6-way image classification set "dataset_split" from GitHub (MaishaHaque/fine-grained-flower-image-classification); label vocabulary: light pink mums, pink carnation, pink mums, white carnation, white mums, yellow mums.

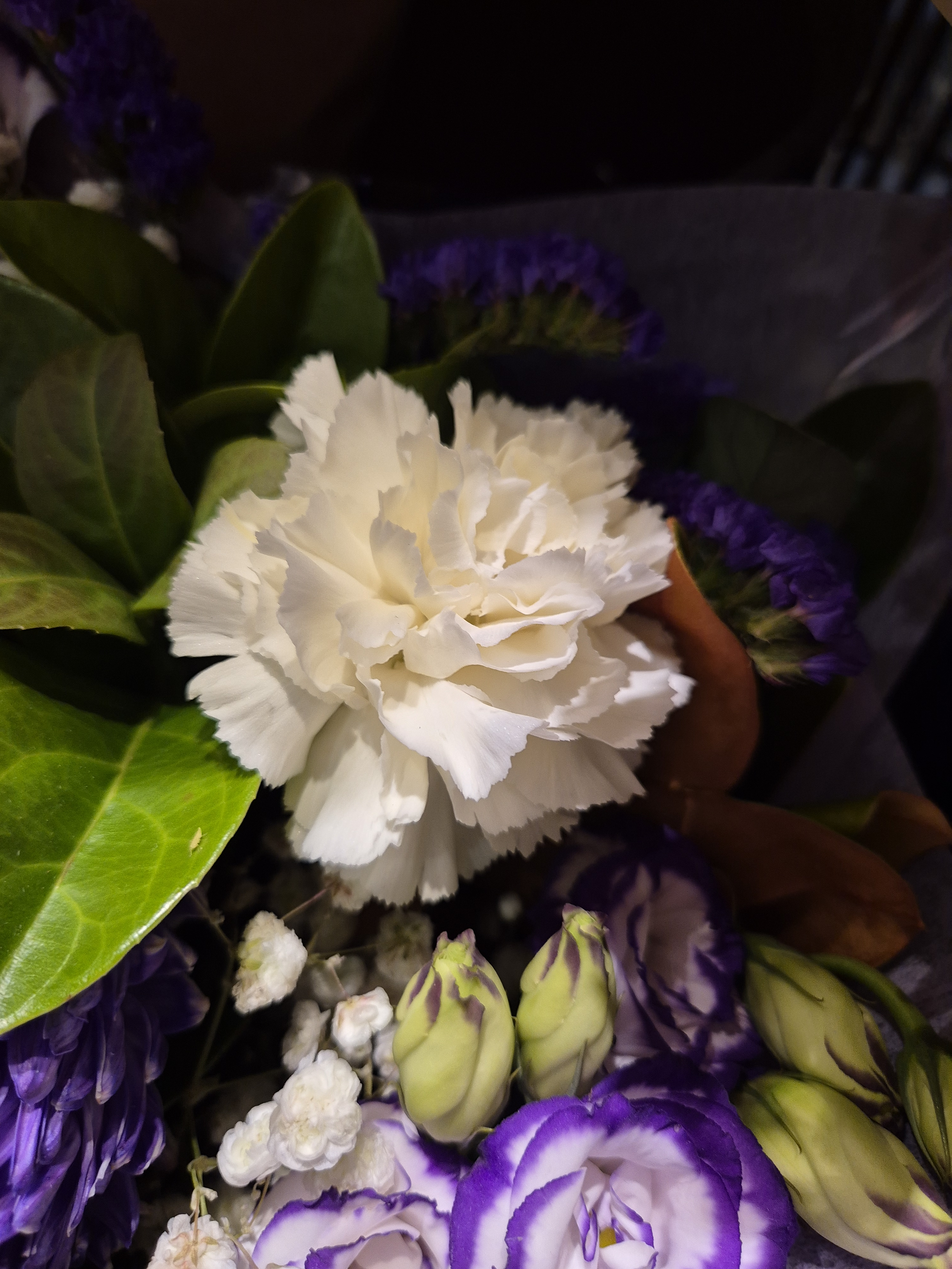
Label: white carnation

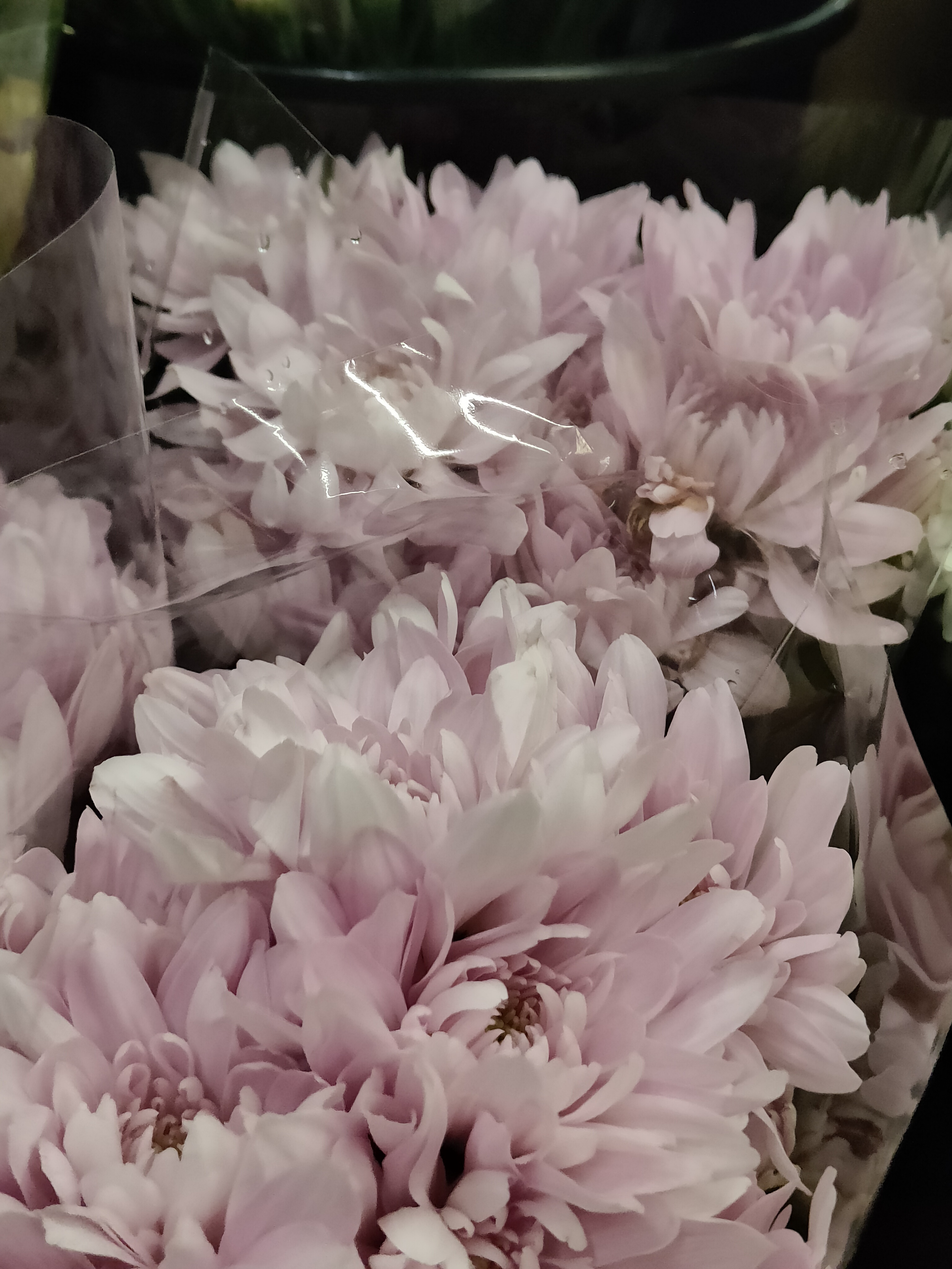
Label: light pink mums

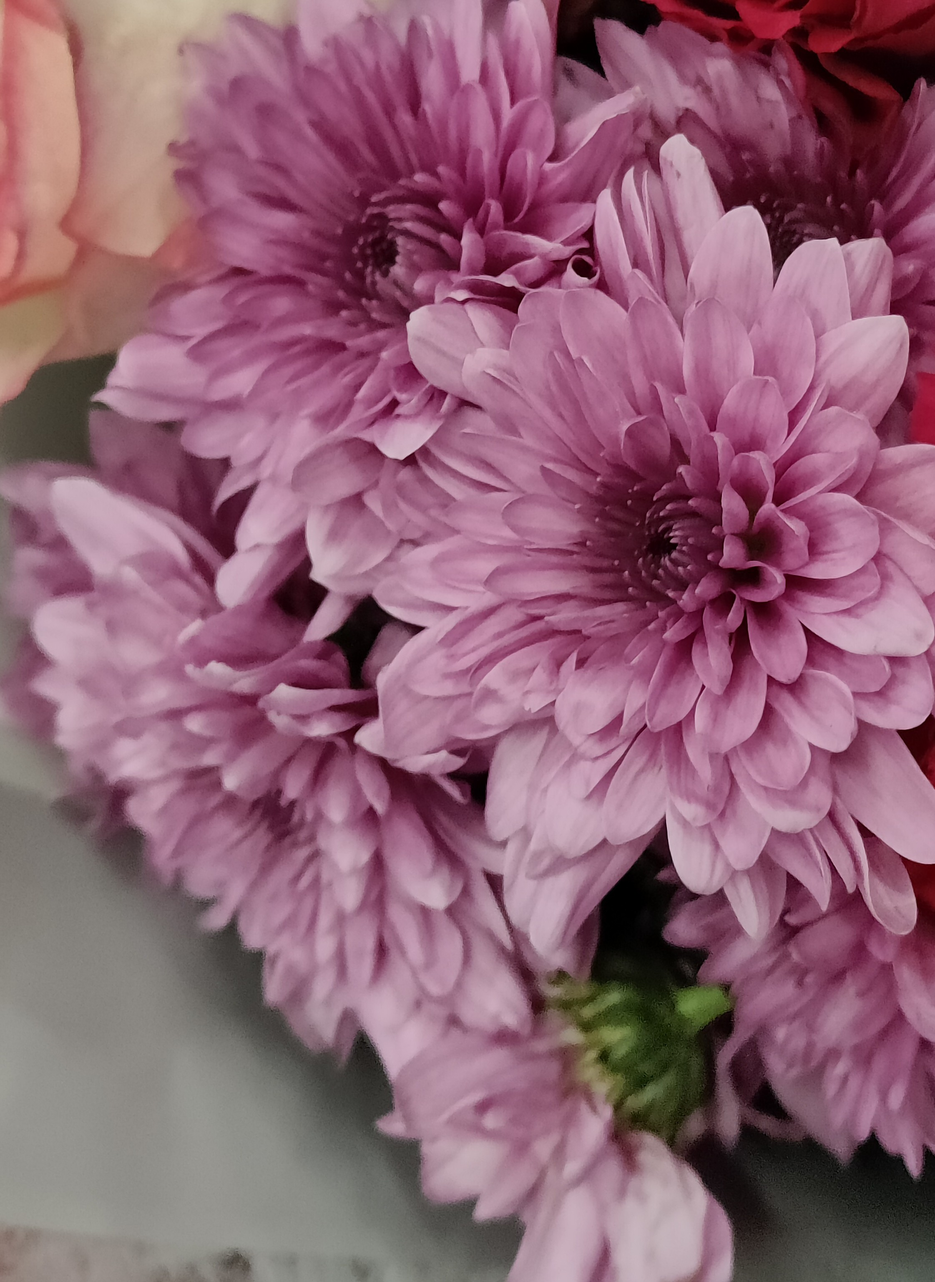
Label: pink mums

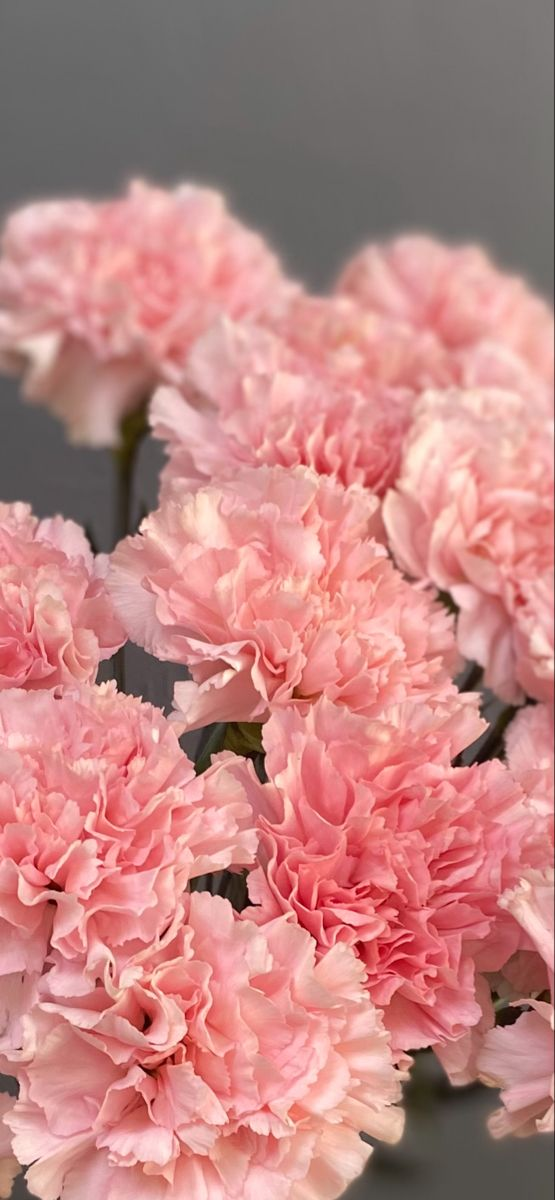
Label: pink carnation

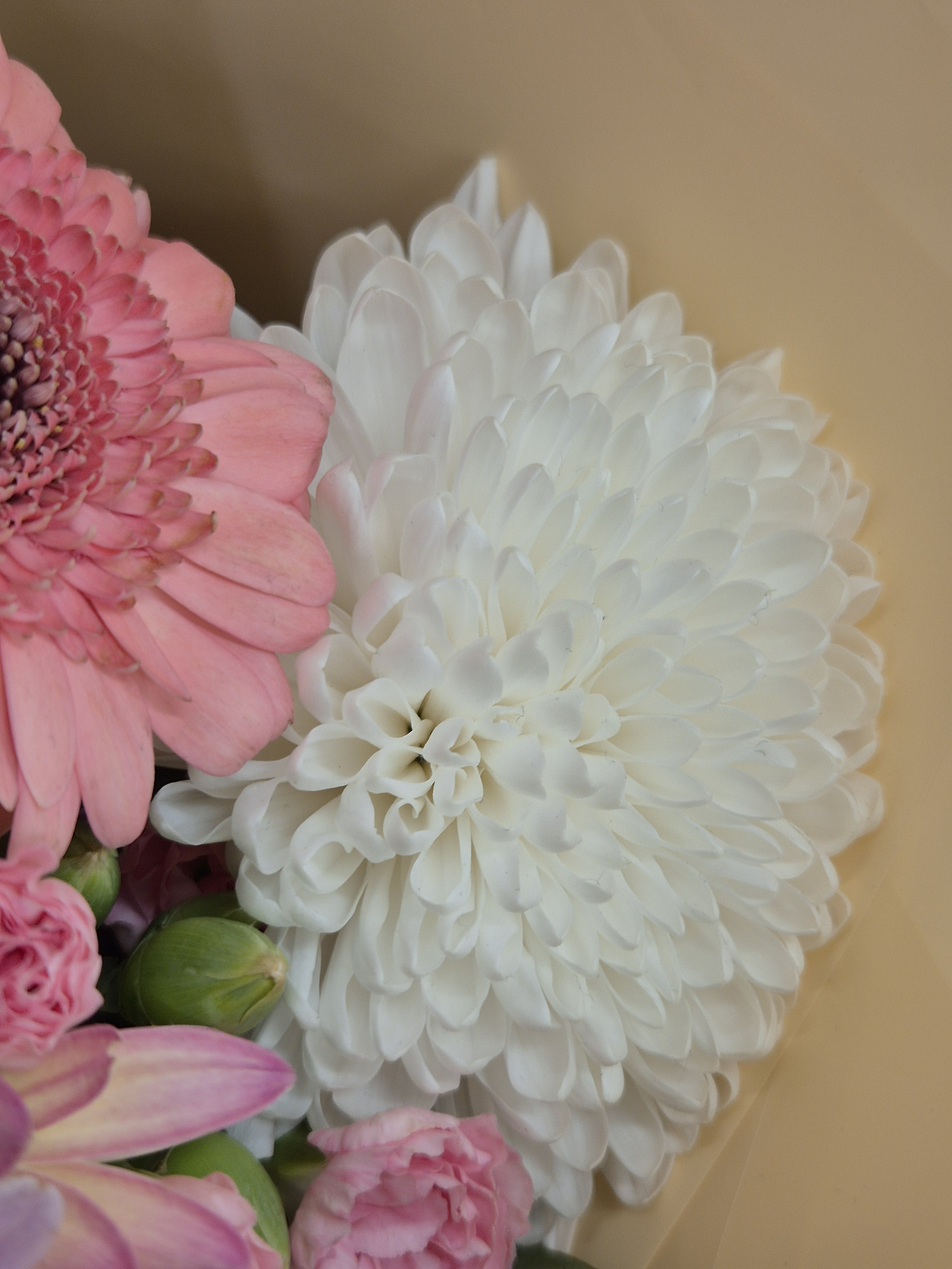
Label: white mums

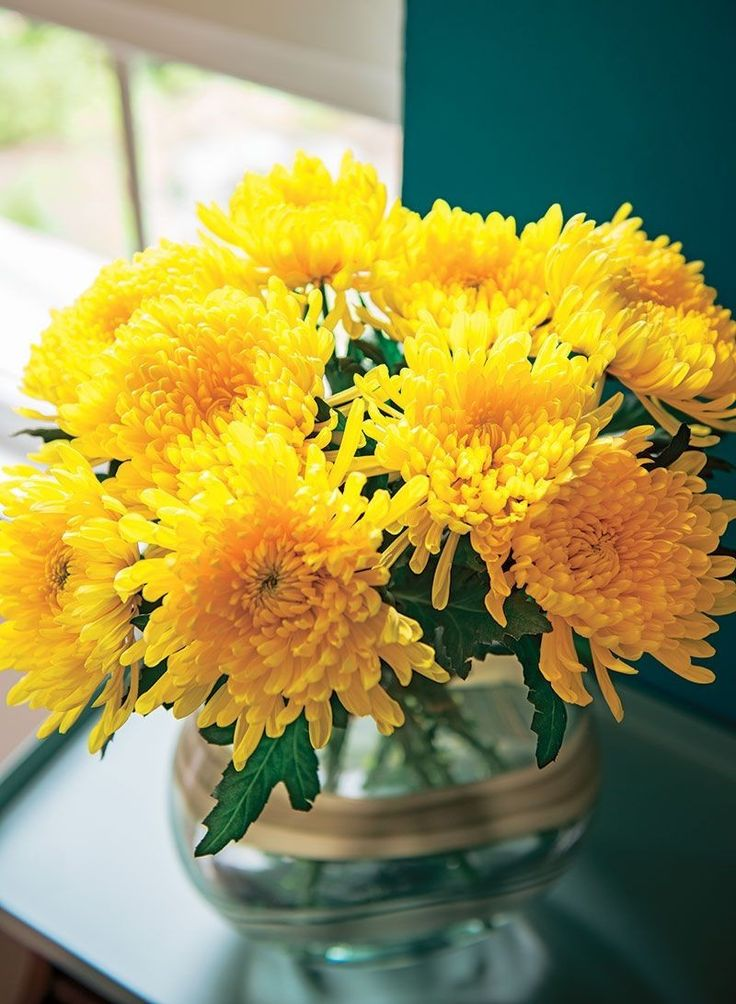
Label: yellow mums
